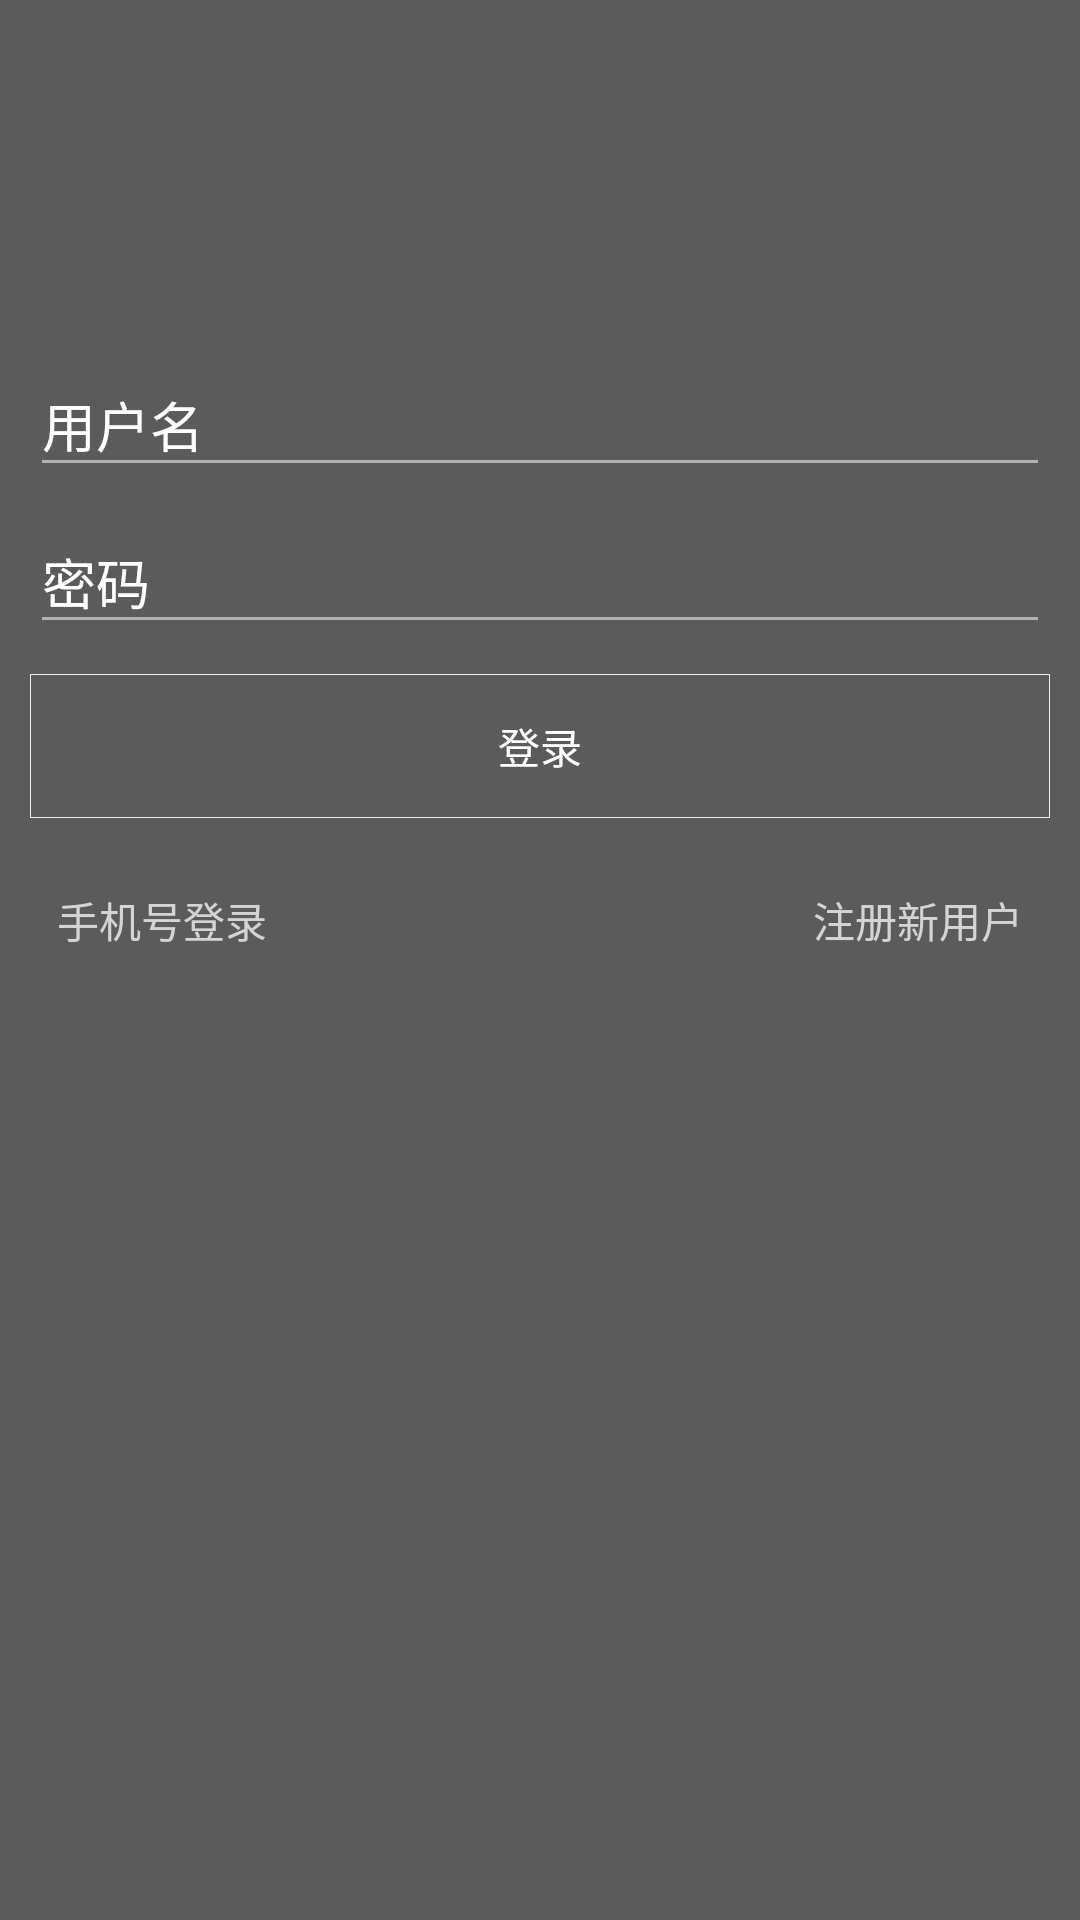

Write the Android layout XML for this screen, with the resource values it uses.
<!-- AndroidManifest.xml: activity theme BaseWhiteTransparentTheme -->
<!-- res/layout/activity_login.xml -->
<?xml version="1.0" encoding="utf-8"?>
<RelativeLayout
    xmlns:android="http://schemas.android.com/apk/res/android"
    android:id="@+id/rl_login_root"
    android:layout_width="match_parent"
    android:layout_height="match_parent"
    android:background="@drawable/bg_login"
    android:paddingTop="100dp">
    <RelativeLayout
        android:id="@+id/rl_login_edt"
        android:layout_width="match_parent"
        android:layout_height="wrap_content"
        android:layout_margin="10dp">

        <android.support.design.widget.TextInputLayout
            android:id="@+id/til_username"
            android:layout_width="match_parent"
            android:layout_height="wrap_content"
            android:textColorHint="@color/white">

            <EditText
                android:id="@+id/et_username"
                android:layout_width="match_parent"
                android:layout_height="wrap_content"
                android:hint="@string/activity_login_username"
                android:ellipsize="end"
                android:inputType="textEmailAddress"
                android:imeOptions="actionUnspecified"
                android:maxLines="1"
                android:maxLength="24"
                android:textColorHint="@color/white"
                android:textColor="@color/white"/>

        </android.support.design.widget.TextInputLayout>

        <android.support.design.widget.TextInputLayout
            android:id="@+id/til_password"
            android:layout_width="match_parent"
            android:layout_height="wrap_content"
            android:textColorHint="@color/white"
            android:layout_below="@id/til_username">

            <EditText
                android:id="@+id/et_password"
                android:layout_width="match_parent"
                android:layout_height="wrap_content"
                android:ellipsize="end"
                android:imeActionId="@+id/login"
                android:imeOptions="actionUnspecified"
                android:inputType="textPassword"
                android:maxLength="24"
                android:maxLines="1"
                android:textColorHint="@color/white"
                android:textColor="@color/white"
                android:hint="@string/activity_login_password"/>
        </android.support.design.widget.TextInputLayout>

        <Button
            android:id="@+id/btn_login"
            android:layout_width="match_parent"
            android:layout_height="wrap_content"
            android:layout_below="@id/til_password"
            android:layout_marginTop="10dp"
            android:background="@drawable/login_btn_bg"
            android:text="@string/btn_login"
            android:textColor="@color/white"/>

    </RelativeLayout>


    <Button
        android:id="@+id/btn_phone_login"
        android:layout_width="wrap_content"
        android:layout_height="wrap_content"
        android:layout_below="@id/rl_login_edt"
        android:layout_marginLeft="10dp"
        android:background="@android:color/transparent"
        android:text="@string/activity_login_phone_login"
        android:textColor="@color/background_gray3"/>

    <Button
        android:id="@+id/btn_phone_resgist"
        android:layout_width="wrap_content"
        android:layout_height="wrap_content"
        android:layout_alignParentRight="true"
        android:layout_marginRight="10dp"
        android:layout_below="@id/rl_login_edt"
        android:background="@android:color/transparent"
        android:text="@string/activity_login_register"
        android:textColor="@color/background_gray3"
    />
</RelativeLayout>
<!-- resources referenced by this layout -->
<resources>
  <color name="background_gray3">#D4D4D4</color>
  <color name="white">#FFFFFF</color>
  <!-- drawable login_btn_bg (drawable) -->
  <?xml version="1.0" encoding="utf-8"?>
  <selector xmlns:android="http://schemas.android.com/apk/res/android">
      <item android:state_pressed="true">
          <shape android:shape="rectangle">
              <solid android:color="#45ffffff"/>
              <stroke android:width="1px" android:color="@color/background_gray4"/>
          </shape>
  
      </item>
      <item>
          <shape android:shape="rectangle">
              <stroke android:width="1px" android:color="@color/background_gray4"/>
          </shape>
  
      </item>
  </selector>
  <string name="activity_login_password">密码</string>
  <string name="activity_login_phone_login">手机号登录</string>
  <string name="activity_login_register">注册新用户</string>
  <string name="activity_login_username">用户名</string>
  <string name="btn_login">登录</string>
  <style name="BaseWhiteTransparentTheme" parent="Theme.AppCompat.Light.NoActionBar">
          <item name="colorPrimary">@color/colorPrimary</item>
          <item name="colorPrimaryDark">@color/black</item>
          <item name="colorAccent">@color/colorPrimary</item>
          <item name="colorControlNormal">@color/colorTransparentGray</item>
          <item name="android:textColorHint">@color/colorTransparentGray</item>
          <item name="colorControlActivated">@color/colorPrimary</item>
          <item name="colorControlHighlight">@color/colorPrimary</item>
          <item name="android:windowBackground">@color/colorDarkTransparentGray</item>
      </style>
  <color name="background_gray4">#EFEFF4</color>
  <color name="colorPrimary">#FFFFFF</color>
  <color name="black">#000000</color>
  <color name="colorTransparentGray">#88ffffff</color>
  <color name="colorDarkTransparentGray">#a4000000</color>
</resources>
